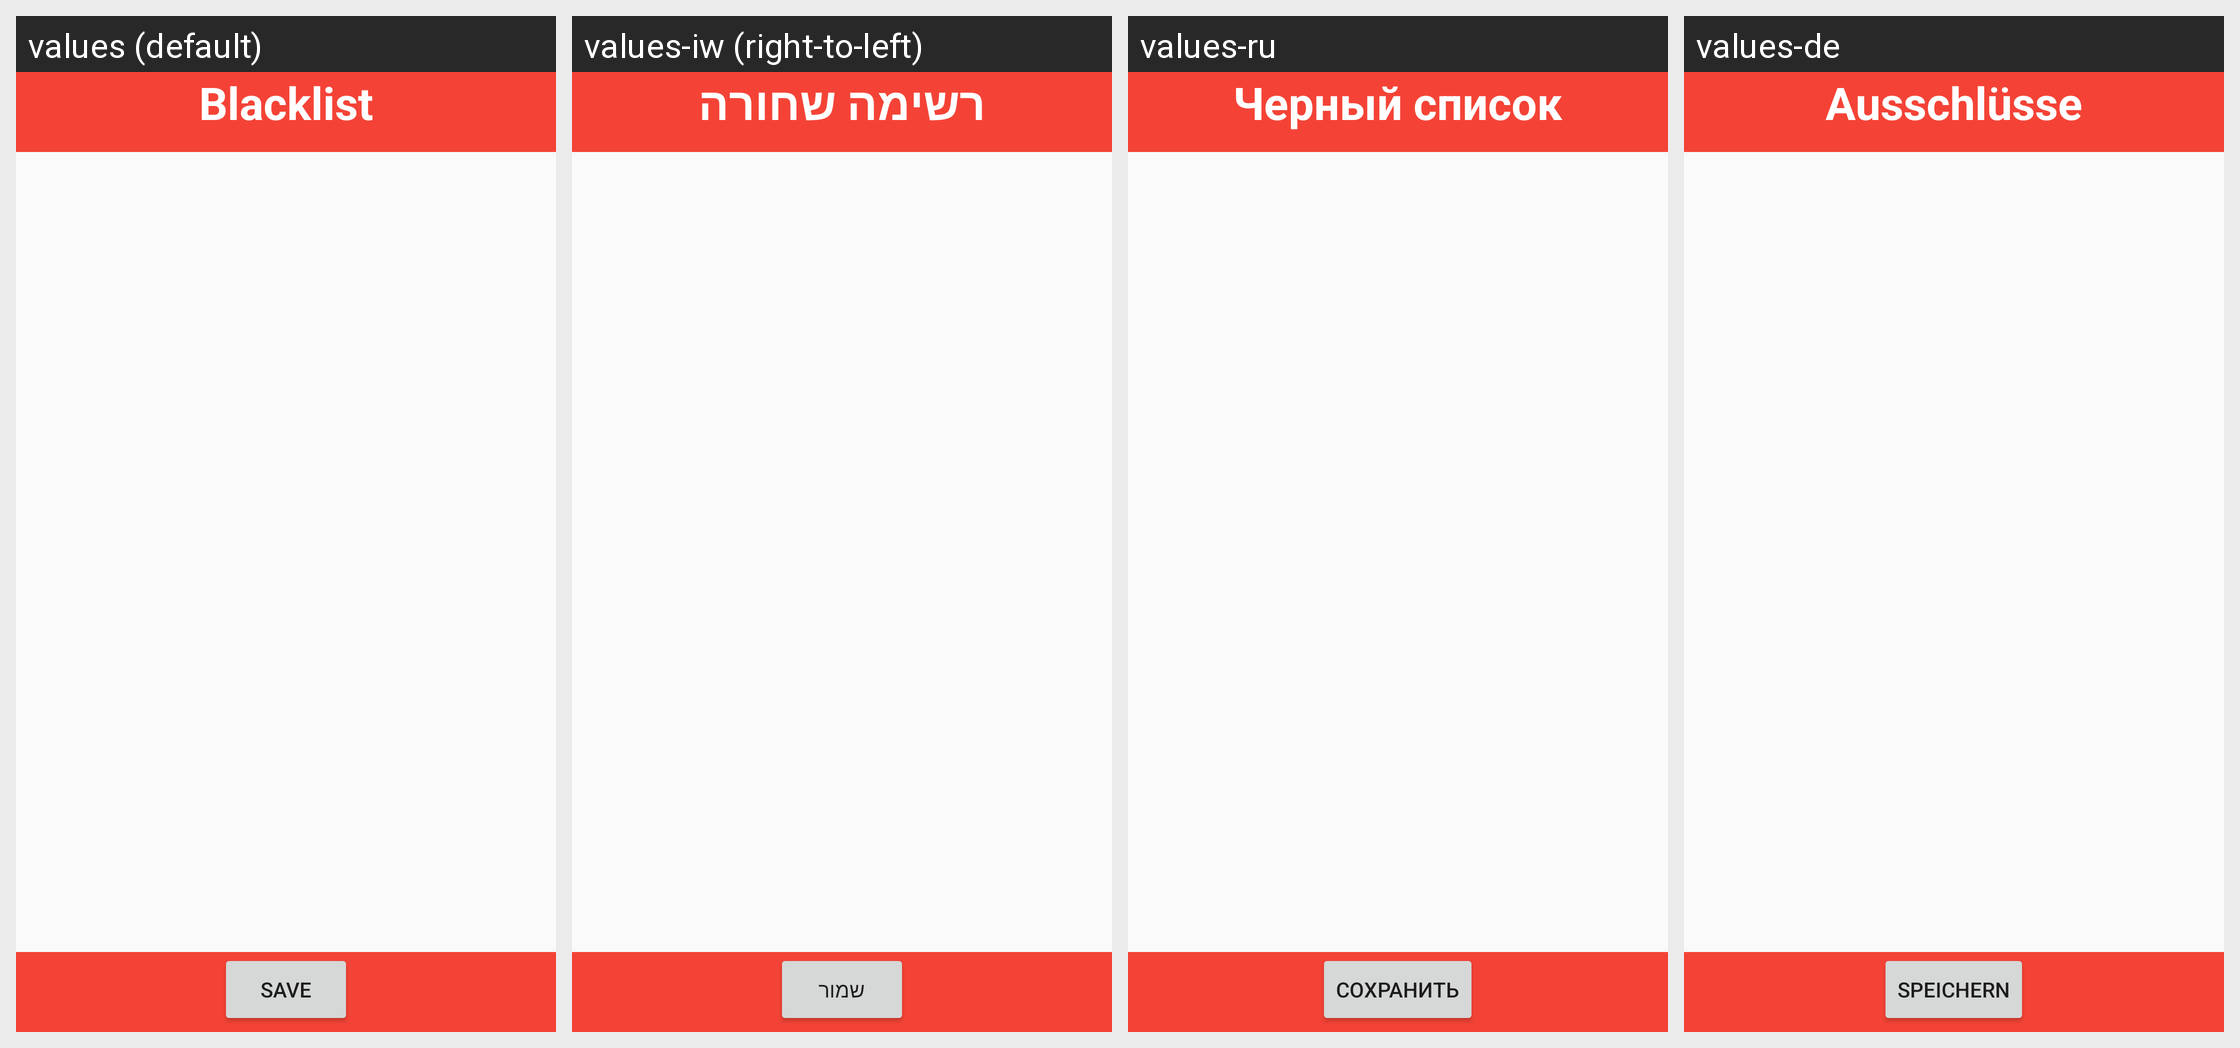

For this localized Android screen grid, give each drawn string resource with its value in every locale shown.
Android screen res/layout/fragment_blacklist.xml rendered under 4 locales, left to right: values (default), values-iw (right-to-left), values-ru, values-de. Device: Nexus 5 (rendered at 1080×1920; each locale shown at half size, 540×960, under a caption strip naming it); theme AppTheme.
Other locales in the repository, not shown: values-ar, values-ca, values-cs, values-da, values-el, values-es, values-fr, values-hu, values-id, values-it, values-ja, values-nl, values-no, values-pl, values-pt, values-tr.
Strings drawn on this screen, with the default value and each locale's value (text and hints the layout hard-codes, and strings that could not be matched under every locale, appear in the picture but are not listed):

blacklist
  values: Blacklist
  values-iw: רשימה שחורה
  values-ru: Черный список
  values-de: Ausschlüsse

save
  values: Save
  values-iw: שמור
  values-ru: Сохранить
  values-de: Speichern
